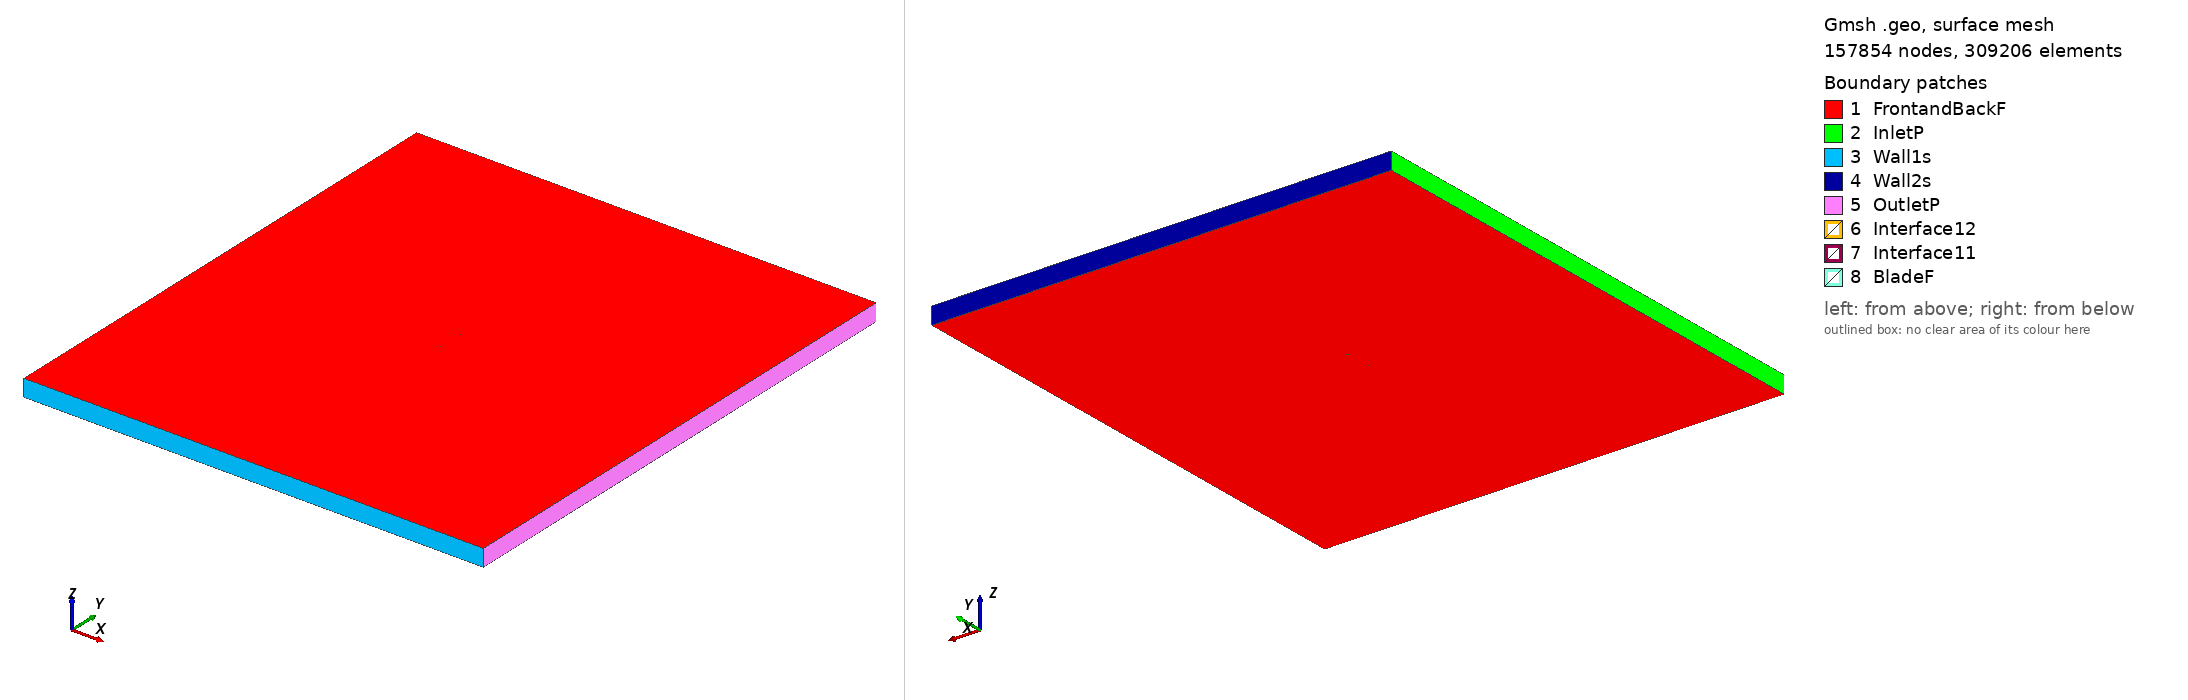

Gmsh geometry script, surface-meshed: 157854 nodes, 309206 surface elements. Boundary patches (legend numbers): 1 FrontandBackF, 2 InletP, 3 Wall1s, 4 Wall2s, 5 OutletP, 6 Interface12, 7 Interface11, 8 BladeF. Left view from above one corner, right view from below the opposite corner. Legend entries are the model's physical surfaces. The drawing asked Gmsh for element sizes between 1% and 20% of the model's largest extent; the script's own settings can give other sizes.

=== eh2010_tsr_4.5694_aoa_-2.4905.geo (drawn) ===
SetFactory("OpenCASCADE");

Point(1) = {0.074962, 0.746930, 0, 1.0};
Point(2) = {0.074131, 0.746815, 0, 1.0};
Point(3) = {0.071602, 0.746459, 0, 1.0};
Point(4) = {0.068809, 0.746058, 0, 1.0};
Point(5) = {0.065765, 0.745610, 0, 1.0};
Point(6) = {0.062481, 0.745115, 0, 1.0};
Point(7) = {0.058969, 0.744576, 0, 1.0};
Point(8) = {0.055245, 0.743995, 0, 1.0};
Point(9) = {0.051322, 0.743372, 0, 1.0};
Point(10) = {0.047216, 0.742711, 0, 1.0};
Point(11) = {0.042944, 0.742014, 0, 1.0};
Point(12) = {0.038521, 0.741285, 0, 1.0};
Point(13) = {0.033966, 0.740529, 0, 1.0};
Point(14) = {0.029296, 0.739752, 0, 1.0};
Point(15) = {0.024530, 0.738959, 0, 1.0};
Point(16) = {0.019687, 0.738160, 0, 1.0};
Point(17) = {0.014784, 0.737361, 0, 1.0};
Point(18) = {0.009841, 0.736573, 0, 1.0};
Point(19) = {0.004878, 0.735806, 0, 1.0};
Point(20) = {-0.000086, 0.735072, 0, 1.0};
Point(21) = {-0.005033, 0.734383, 0, 1.0};
Point(22) = {-0.009943, 0.733750, 0, 1.0};
Point(23) = {-0.014797, 0.733185, 0, 1.0};
Point(24) = {-0.019576, 0.732699, 0, 1.0};
Point(25) = {-0.024263, 0.732304, 0, 1.0};
Point(26) = {-0.028838, 0.732009, 0, 1.0};
Point(27) = {-0.033284, 0.731821, 0, 1.0};
Point(28) = {-0.037583, 0.731747, 0, 1.0};
Point(29) = {-0.041720, 0.731791, 0, 1.0};
Point(30) = {-0.045677, 0.731952, 0, 1.0};
Point(31) = {-0.049439, 0.732230, 0, 1.0};
Point(32) = {-0.052990, 0.732619, 0, 1.0};
Point(33) = {-0.056318, 0.733112, 0, 1.0};
Point(34) = {-0.059407, 0.733700, 0, 1.0};
Point(35) = {-0.062246, 0.734371, 0, 1.0};
Point(36) = {-0.064823, 0.735111, 0, 1.0};
Point(37) = {-0.067127, 0.735904, 0, 1.0};
Point(38) = {-0.069148, 0.736730, 0, 1.0};
Point(39) = {-0.070879, 0.737577, 0, 1.0};
Point(40) = {-0.072310, 0.738419, 0, 1.0};
Point(41) = {-0.073435, 0.739215, 0, 1.0};
Point(42) = {-0.074250, 0.739966, 0, 1.0};
Point(43) = {-0.074749, 0.740626, 0, 1.0};
Point(44) = {-0.074929, 0.741163, 0, 1.0};
Point(45) = {-0.074793, 0.741654, 0, 1.0};
Point(46) = {-0.074346, 0.742180, 0, 1.0};
Point(47) = {-0.073587, 0.742714, 0, 1.0};
Point(48) = {-0.072519, 0.743222, 0, 1.0};
Point(49) = {-0.071146, 0.743718, 0, 1.0};
Point(50) = {-0.069472, 0.744181, 0, 1.0};
Point(51) = {-0.067506, 0.744603, 0, 1.0};
Point(52) = {-0.065253, 0.744993, 0, 1.0};
Point(53) = {-0.062724, 0.745353, 0, 1.0};
Point(54) = {-0.059929, 0.745688, 0, 1.0};
Point(55) = {-0.056878, 0.746004, 0, 1.0};
Point(56) = {-0.053586, 0.746305, 0, 1.0};
Point(57) = {-0.050064, 0.746598, 0, 1.0};
Point(58) = {-0.046326, 0.746885, 0, 1.0};
Point(59) = {-0.042389, 0.747170, 0, 1.0};
Point(60) = {-0.038266, 0.747454, 0, 1.0};
Point(61) = {-0.033976, 0.747737, 0, 1.0};
Point(62) = {-0.029534, 0.748018, 0, 1.0};
Point(63) = {-0.024958, 0.748295, 0, 1.0};
Point(64) = {-0.020266, 0.748565, 0, 1.0};
Point(65) = {-0.015477, 0.748824, 0, 1.0};
Point(66) = {-0.010610, 0.749068, 0, 1.0};
Point(67) = {-0.005682, 0.749293, 0, 1.0};
Point(68) = {-0.000714, 0.749493, 0, 1.0};
Point(69) = {0.004276, 0.749663, 0, 1.0};
Point(70) = {0.009266, 0.749801, 0, 1.0};
Point(71) = {0.014238, 0.749905, 0, 1.0};
Point(72) = {0.019173, 0.749971, 0, 1.0};
Point(73) = {0.024050, 0.750000, 0, 1.0};
Point(74) = {0.028851, 0.749993, 0, 1.0};
Point(75) = {0.033556, 0.749950, 0, 1.0};
Point(76) = {0.038147, 0.749875, 0, 1.0};
Point(77) = {0.042606, 0.749773, 0, 1.0};
Point(78) = {0.046914, 0.749648, 0, 1.0};
Point(79) = {0.051055, 0.749505, 0, 1.0};
Point(80) = {0.055012, 0.749350, 0, 1.0};
Point(81) = {0.058769, 0.749189, 0, 1.0};
Point(82) = {0.062310, 0.749027, 0, 1.0};
Point(83) = {0.065623, 0.748868, 0, 1.0};
Point(84) = {0.068694, 0.748719, 0, 1.0};
Point(85) = {0.071509, 0.748583, 0, 1.0};
Point(86) = {0.074059, 0.748462, 0, 1.0};
Point(87) = {0.074897, 0.748422, 0, 1.0};
Point(88) = {-0.074962, -0.746930, 0, 1.0};
Point(89) = {-0.074131, -0.746815, 0, 1.0};
Point(90) = {-0.071602, -0.746459, 0, 1.0};
Point(91) = {-0.068809, -0.746058, 0, 1.0};
Point(92) = {-0.065765, -0.745610, 0, 1.0};
Point(93) = {-0.062481, -0.745115, 0, 1.0};
Point(94) = {-0.058969, -0.744576, 0, 1.0};
Point(95) = {-0.055245, -0.743995, 0, 1.0};
Point(96) = {-0.051322, -0.743372, 0, 1.0};
Point(97) = {-0.047216, -0.742711, 0, 1.0};
Point(98) = {-0.042944, -0.742014, 0, 1.0};
Point(99) = {-0.038521, -0.741285, 0, 1.0};
Point(100) = {-0.033966, -0.740529, 0, 1.0};
Point(101) = {-0.029296, -0.739752, 0, 1.0};
Point(102) = {-0.024530, -0.738959, 0, 1.0};
Point(103) = {-0.019687, -0.738160, 0, 1.0};
Point(104) = {-0.014784, -0.737361, 0, 1.0};
Point(105) = {-0.009841, -0.736573, 0, 1.0};
Point(106) = {-0.004878, -0.735806, 0, 1.0};
Point(107) = {0.000086, -0.735072, 0, 1.0};
Point(108) = {0.005033, -0.734383, 0, 1.0};
Point(109) = {0.009943, -0.733750, 0, 1.0};
Point(110) = {0.014797, -0.733185, 0, 1.0};
Point(111) = {0.019576, -0.732699, 0, 1.0};
Point(112) = {0.024263, -0.732304, 0, 1.0};
Point(113) = {0.028838, -0.732009, 0, 1.0};
Point(114) = {0.033284, -0.731821, 0, 1.0};
Point(115) = {0.037583, -0.731747, 0, 1.0};
Point(116) = {0.041720, -0.731791, 0, 1.0};
Point(117) = {0.045677, -0.731952, 0, 1.0};
Point(118) = {0.049439, -0.732230, 0, 1.0};
Point(119) = {0.052990, -0.732619, 0, 1.0};
Point(120) = {0.056318, -0.733112, 0, 1.0};
Point(121) = {0.059407, -0.733700, 0, 1.0};
Point(122) = {0.062246, -0.734371, 0, 1.0};
Point(123) = {0.064823, -0.735111, 0, 1.0};
Point(124) = {0.067127, -0.735904, 0, 1.0};
Point(125) = {0.069148, -0.736730, 0, 1.0};
Point(126) = {0.070879, -0.737577, 0, 1.0};
Point(127) = {0.072310, -0.738419, 0, 1.0};
Point(128) = {0.073435, -0.739215, 0, 1.0};
Point(129) = {0.074250, -0.739966, 0, 1.0};
Point(130) = {0.074749, -0.740626, 0, 1.0};
Point(131) = {0.074929, -0.741163, 0, 1.0};
Point(132) = {0.074793, -0.741654, 0, 1.0};
Point(133) = {0.074346, -0.742180, 0, 1.0};
Point(134) = {0.073587, -0.742714, 0, 1.0};
Point(135) = {0.072519, -0.743222, 0, 1.0};
Point(136) = {0.071146, -0.743718, 0, 1.0};
Point(137) = {0.069472, -0.744181, 0, 1.0};
Point(138) = {0.067506, -0.744603, 0, 1.0};
Point(139) = {0.065253, -0.744993, 0, 1.0};
Point(140) = {0.062724, -0.745353, 0, 1.0};
Point(141) = {0.059929, -0.745688, 0, 1.0};
Point(142) = {0.056878, -0.746004, 0, 1.0};
Point(143) = {0.053586, -0.746305, 0, 1.0};
Point(144) = {0.050064, -0.746598, 0, 1.0};
Point(145) = {0.046326, -0.746885, 0, 1.0};
Point(146) = {0.042389, -0.747170, 0, 1.0};
Point(147) = {0.038266, -0.747454, 0, 1.0};
Point(148) = {0.033976, -0.747737, 0, 1.0};
Point(149) = {0.029534, -0.748018, 0, 1.0};
Point(150) = {0.024958, -0.748295, 0, 1.0};
Point(151) = {0.020266, -0.748565, 0, 1.0};
Point(152) = {0.015477, -0.748824, 0, 1.0};
Point(153) = {0.010610, -0.749068, 0, 1.0};
Point(154) = {0.005682, -0.749293, 0, 1.0};
Point(155) = {0.000714, -0.749493, 0, 1.0};
Point(156) = {-0.004276, -0.749663, 0, 1.0};
Point(157) = {-0.009266, -0.749801, 0, 1.0};
Point(158) = {-0.014238, -0.749905, 0, 1.0};
Point(159) = {-0.019173, -0.749971, 0, 1.0};
Point(160) = {-0.024050, -0.750000, 0, 1.0};
Point(161) = {-0.028851, -0.749993, 0, 1.0};
Point(162) = {-0.033556, -0.749950, 0, 1.0};
Point(163) = {-0.038147, -0.749875, 0, 1.0};
Point(164) = {-0.042606, -0.749773, 0, 1.0};
Point(165) = {-0.046914, -0.749648, 0, 1.0};
Point(166) = {-0.051055, -0.749505, 0, 1.0};
Point(167) = {-0.055012, -0.749350, 0, 1.0};
Point(168) = {-0.058769, -0.749189, 0, 1.0};
Point(169) = {-0.062310, -0.749027, 0, 1.0};
Point(170) = {-0.065623, -0.748868, 0, 1.0};
Point(171) = {-0.068694, -0.748719, 0, 1.0};
Point(172) = {-0.071509, -0.748583, 0, 1.0};
Point(173) = {-0.074059, -0.748462, 0, 1.0};
Point(174) = {-0.074897, -0.748422, 0, 1.0};

// Lines: first blade (splines 1-4)
Spline(1) = {1:27};
Spline(2) = {27:61};
Spline(3) = {61:87};
Spline(4) = {87,1};

// Lines: second blade (splines 5-8)
Spline(5) = {88:114};
Spline(6) = {114:148};
Spline(7) = {148:174};
Spline(8) = {174,88};

// Outer domain (points 20001-4 and lines)
Point(175) = {-13.50000000, -15.00000000, 0, 1.0};
Point(176) = {-13.50000000, 15.00000000, 0, 1.0};
Point(177) = {13.50000000, 15.00000000, 0, 1.0};
Point(178) = {13.50000000, -15.00000000, 0, 1.0};
Line(11) = {175, 176};
Line(12) = {176, 177};
Line(13) = {177, 178};
Line(14) = {175, 178};

// Interface (between moving and stationary domain) (circles)
Circle(9) = {0, 0, 0, 0.80000000, 0, 2*Pi};
Circle(10) = {0, 0, 0, 0.80000000, 0, 2*Pi};

// Loops collect Lines/Splines/etc (blade1, blade2, domain, first circle)
Line Loop(1) = {1:4};
Line Loop(2) = {5:8};
Line Loop(3) = {11,12,13,-14};
Line Loop(4) = {9};

// BooleanDifference cuts out the circle/interface from the domain
Plane Surface(1) = {3};
Plane Surface(2) = {4};
BooleanDifference{ Surface{1}; Delete;}{ Surface{2}; Delete;}

// This one cuts out the blades from the inner circle/interface
Line Loop(6) = {10};
Plane Surface(5) = {6};
Plane Surface(6) = {1};
Plane Surface(7) = {2};
BooleanDifference{ Surface{5}; Delete;}{ Surface{6,7}; Delete;}

// extrude to 3rd dimension
Extrude {0, 0, 1} {Surface{1}; Surface{5}; Layers{1}; Recombine;}

// Physical Surfaces are the named boundaries (patches)
Physical Surface("Interface11") = {12};
Physical Surface("Interface12") = {10};

// sides of domain
Physical Surface("InletP") = {6};
Physical Surface("OutletP") = {9};

// top and bottom of domain
Physical Surface("Wall1s") = {7};
Physical Surface("Wall2s") = {8};

// Check FrontandBackF by ensuring there is nothing in the 3rd dimension
Physical Surface("FrontandBackF") = {1,11,5,21};
Physical Surface("BladeF") = {13:20};
Physical Volume("Turbine") = {2};
Physical Volume("Farfield") = {1};

// settings for airfoil boundary layer
Field[1] = BoundaryLayer;
Field[1].EdgesList = {1:8};
Field[1].hwall_n = 1e-3;
Field[1].thickness = 1.5e-2;
Field[1].ratio = 1.05;
Field[1].Quads = 1;
BoundaryLayer Field = 1;

// control points for mesh (blade and interface)
// floor((arc length / 1.5mm)/ 6) -> Transfinite Line
Transfinite Line {1,2,3,5,6,7} = 33 Using Progression 1;
Transfinite Line {4,8} = 2 Using Progression 1;
Transfinite Line {9, 15} = 800 Using Progression 1;

// For more information on gmsh syntax, visit http://gmsh.info/doc/texinfo/gmsh.html
